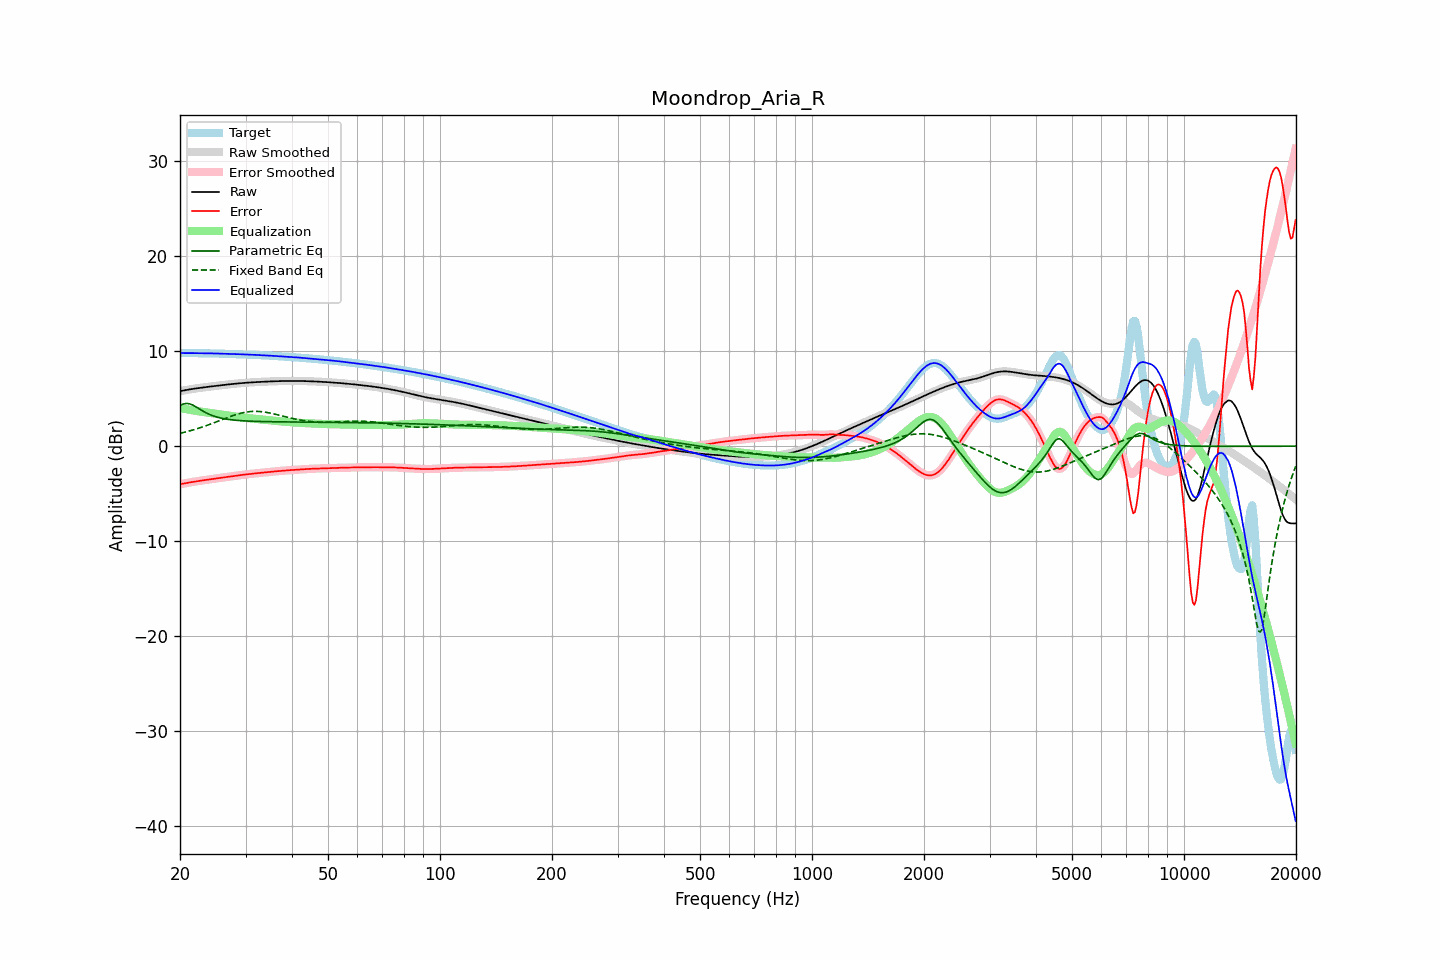

The data file committed next to this chart (first rows):
frequency, raw, error, smoothed, error_smoothed, equalization, parametric_eq, fixed_band_eq, equalized_raw, equalized_smoothed, target
20.00, 5.79, -4.02, 5.79, -4.02, 4.02, 4.29, 1.35, 9.81, 9.81, 9.81
20.20, 5.83, -3.98, 5.83, -3.98, 3.98, 4.36, 1.39, 9.81, 9.81, 9.81
20.40, 5.86, -3.95, 5.86, -3.95, 3.95, 4.44, 1.43, 9.81, 9.81, 9.81
20.61, 5.89, -3.92, 5.89, -3.92, 3.92, 4.47, 1.47, 9.81, 9.81, 9.81
20.81, 5.92, -3.89, 5.92, -3.89, 3.89, 4.50, 1.51, 9.81, 9.81, 9.81
21.02, 5.95, -3.86, 5.95, -3.86, 3.86, 4.48, 1.56, 9.81, 9.81, 9.81
21.23, 5.98, -3.83, 5.98, -3.83, 3.83, 4.46, 1.60, 9.81, 9.81, 9.81
21.44, 6.01, -3.80, 6.01, -3.80, 3.80, 4.39, 1.65, 9.80, 9.80, 9.80
21.66, 6.03, -3.77, 6.03, -3.77, 3.77, 4.33, 1.70, 9.80, 9.80, 9.80
21.87, 6.06, -3.74, 6.06, -3.74, 3.74, 4.23, 1.75, 9.80, 9.80, 9.80
22.09, 6.08, -3.72, 6.08, -3.72, 3.71, 4.14, 1.80, 9.80, 9.80, 9.80
22.31, 6.11, -3.69, 6.11, -3.69, 3.69, 4.03, 1.86, 9.80, 9.80, 9.80
22.54, 6.13, -3.66, 6.13, -3.66, 3.66, 3.92, 1.91, 9.79, 9.79, 9.79
22.76, 6.15, -3.64, 6.15, -3.64, 3.64, 3.82, 1.96, 9.79, 9.79, 9.79
22.99, 6.18, -3.61, 6.18, -3.61, 3.61, 3.72, 2.02, 9.79, 9.79, 9.79
23.22, 6.20, -3.59, 6.20, -3.59, 3.59, 3.62, 2.08, 9.79, 9.79, 9.79
23.45, 6.22, -3.56, 6.22, -3.56, 3.56, 3.53, 2.14, 9.79, 9.79, 9.78
23.69, 6.24, -3.54, 6.24, -3.54, 3.54, 3.45, 2.20, 9.78, 9.78, 9.78
23.92, 6.26, -3.52, 6.26, -3.52, 3.52, 3.36, 2.26, 9.78, 9.78, 9.78
24.16, 6.28, -3.50, 6.28, -3.50, 3.49, 3.29, 2.32, 9.78, 9.78, 9.78
24.40, 6.30, -3.47, 6.30, -3.47, 3.47, 3.23, 2.39, 9.77, 9.77, 9.78
24.65, 6.32, -3.45, 6.32, -3.45, 3.45, 3.17, 2.45, 9.77, 9.77, 9.77
24.89, 6.34, -3.42, 6.34, -3.42, 3.42, 3.11, 2.52, 9.77, 9.77, 9.77
25.14, 6.36, -3.40, 6.36, -3.40, 3.40, 3.06, 2.58, 9.76, 9.76, 9.76
25.39, 6.38, -3.37, 6.38, -3.37, 3.37, 3.02, 2.65, 9.76, 9.76, 9.75
25.65, 6.40, -3.35, 6.40, -3.35, 3.35, 2.98, 2.72, 9.75, 9.75, 9.75
25.91, 6.42, -3.32, 6.42, -3.32, 3.32, 2.94, 2.78, 9.75, 9.75, 9.75
26.16, 6.44, -3.30, 6.44, -3.30, 3.30, 2.90, 2.85, 9.74, 9.74, 9.74
26.43, 6.46, -3.28, 6.46, -3.28, 3.28, 2.87, 2.92, 9.74, 9.74, 9.74
26.69, 6.48, -3.25, 6.48, -3.25, 3.25, 2.84, 2.98, 9.73, 9.73, 9.74
26.96, 6.50, -3.23, 6.50, -3.23, 3.23, 2.82, 3.04, 9.73, 9.73, 9.73
27.23, 6.52, -3.20, 6.52, -3.20, 3.20, 2.80, 3.11, 9.72, 9.72, 9.72
27.50, 6.54, -3.18, 6.54, -3.18, 3.18, 2.77, 3.17, 9.72, 9.72, 9.72
27.77, 6.56, -3.15, 6.56, -3.15, 3.16, 2.76, 3.23, 9.71, 9.71, 9.71
28.05, 6.57, -3.13, 6.57, -3.13, 3.13, 2.74, 3.28, 9.70, 9.70, 9.70
28.33, 6.59, -3.11, 6.59, -3.11, 3.11, 2.72, 3.34, 9.70, 9.70, 9.70
28.62, 6.61, -3.09, 6.61, -3.09, 3.09, 2.71, 3.39, 9.69, 9.69, 9.69
28.90, 6.62, -3.06, 6.62, -3.06, 3.06, 2.69, 3.43, 9.69, 9.69, 9.69
29.19, 6.64, -3.04, 6.64, -3.04, 3.04, 2.68, 3.48, 9.68, 9.68, 9.68
29.48, 6.65, -3.02, 6.65, -3.02, 3.02, 2.67, 3.52, 9.67, 9.67, 9.67
29.78, 6.66, -3.00, 6.66, -3.00, 3.00, 2.66, 3.55, 9.67, 9.67, 9.67
30.08, 6.68, -2.98, 6.68, -2.98, 2.98, 2.65, 3.58, 9.66, 9.66, 9.66
30.38, 6.69, -2.96, 6.69, -2.96, 2.96, 2.64, 3.61, 9.65, 9.65, 9.65
30.68, 6.70, -2.94, 6.70, -2.94, 2.94, 2.63, 3.63, 9.65, 9.65, 9.64
30.99, 6.71, -2.92, 6.71, -2.92, 2.92, 2.63, 3.65, 9.64, 9.64, 9.64
31.30, 6.72, -2.91, 6.72, -2.91, 2.91, 2.62, 3.66, 9.63, 9.63, 9.63
31.61, 6.74, -2.89, 6.73, -2.89, 2.89, 2.61, 3.67, 9.62, 9.62, 9.62
31.93, 6.74, -2.87, 6.74, -2.87, 2.87, 2.61, 3.67, 9.61, 9.61, 9.62
32.24, 6.75, -2.85, 6.75, -2.85, 2.85, 2.60, 3.66, 9.61, 9.61, 9.61
32.57, 6.76, -2.83, 6.76, -2.84, 2.83, 2.60, 3.66, 9.60, 9.60, 9.60
32.89, 6.77, -2.82, 6.77, -2.82, 2.82, 2.59, 3.64, 9.59, 9.59, 9.59
33.22, 6.78, -2.80, 6.78, -2.80, 2.80, 2.59, 3.63, 9.58, 9.58, 9.58
33.55, 6.79, -2.78, 6.79, -2.78, 2.78, 2.59, 3.61, 9.57, 9.57, 9.57
33.89, 6.80, -2.77, 6.80, -2.77, 2.77, 2.58, 3.58, 9.56, 9.56, 9.56
34.23, 6.80, -2.75, 6.80, -2.75, 2.75, 2.58, 3.55, 9.55, 9.55, 9.55
34.57, 6.81, -2.73, 6.81, -2.73, 2.73, 2.58, 3.52, 9.54, 9.54, 9.54
34.92, 6.82, -2.72, 6.82, -2.72, 2.72, 2.57, 3.49, 9.53, 9.53, 9.53
35.27, 6.83, -2.70, 6.83, -2.70, 2.70, 2.57, 3.45, 9.52, 9.52, 9.52
35.62, 6.83, -2.68, 6.83, -2.68, 2.68, 2.57, 3.41, 9.51, 9.51, 9.51
35.97, 6.84, -2.66, 6.84, -2.66, 2.67, 2.57, 3.37, 9.50, 9.50, 9.50
... 635 more rows
